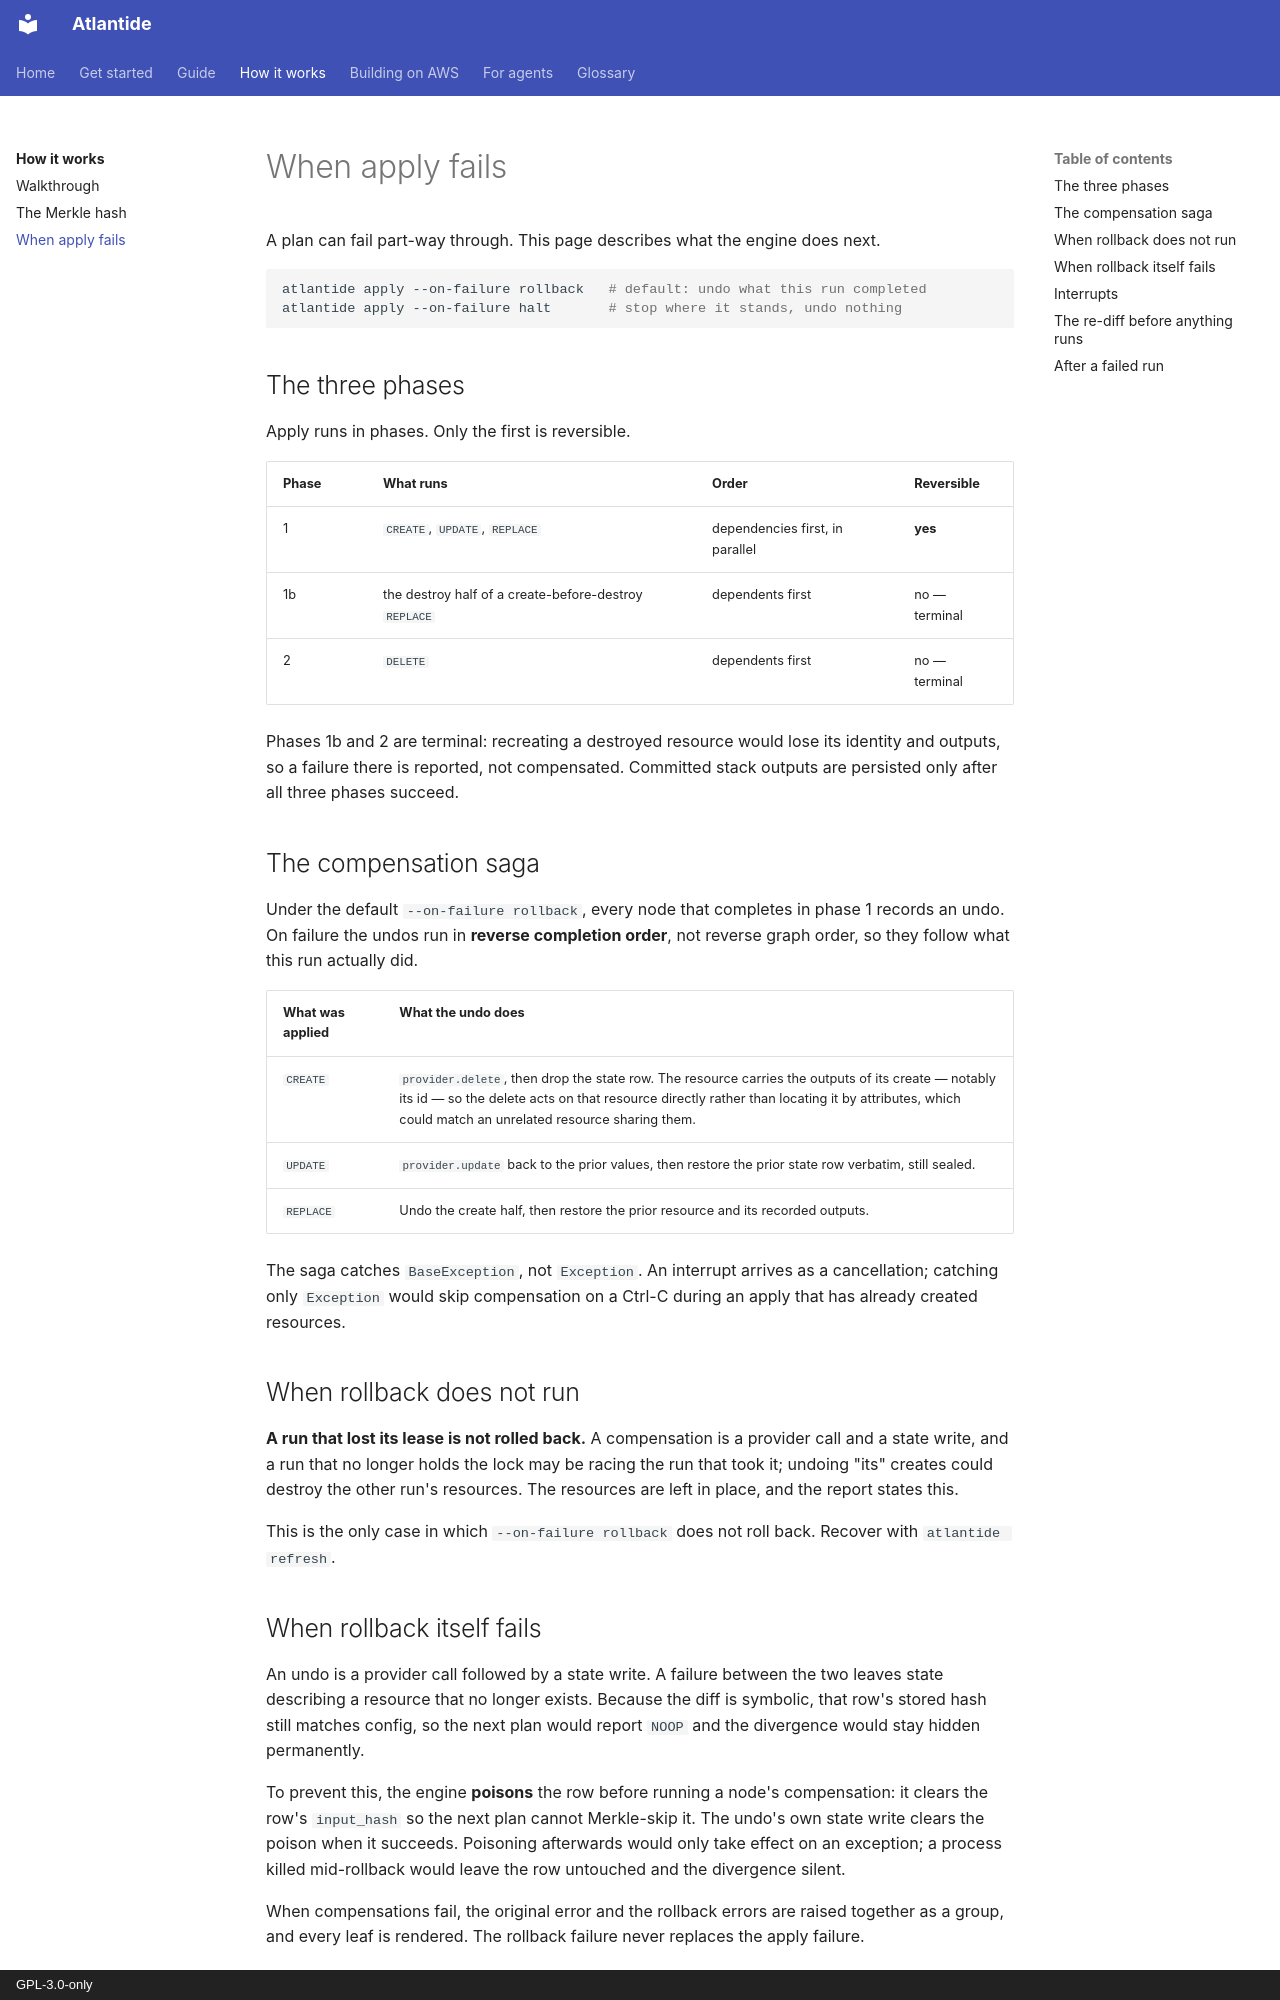

repository: atlantide-org/atlantide-org.github.com · page: how-it-works/failure/index.html · generator: mkdocs · copyright: GPL-3.0-only

---
description: "What happens when apply fails: phases, compensation in reverse order, what cannot be rolled back, and poisoned rows."
---

# When apply fails

A plan can fail part-way through. This page describes what the engine does next.

```bash
atlantide apply --on-failure rollback   # default: undo what this run completed
atlantide apply --on-failure halt       # stop where it stands, undo nothing
```

## The three phases

Apply runs in phases. Only the first is reversible.

| Phase | What runs | Order | Reversible |
|---|---|---|---|
| 1 | `CREATE`, `UPDATE`, `REPLACE` | dependencies first, in parallel | **yes** |
| 1b | the destroy half of a create-before-destroy `REPLACE` | dependents first | no — terminal |
| 2 | `DELETE` | dependents first | no — terminal |

Phases 1b and 2 are terminal: recreating a destroyed resource would lose its
identity and outputs, so a failure there is reported, not compensated. Committed
stack outputs are persisted only after all three phases succeed.

## The compensation saga

Under the default `--on-failure rollback`, every node that completes in phase 1
records an undo. On failure the undos run in **reverse completion order**, not
reverse graph order, so they follow what this run actually did.

| What was applied | What the undo does |
|---|---|
| `CREATE` | `provider.delete`, then drop the state row. The resource carries the outputs of its create — notably its id — so the delete acts on that resource directly rather than locating it by attributes, which could match an unrelated resource sharing them. |
| `UPDATE` | `provider.update` back to the prior values, then restore the prior state row verbatim, still sealed. |
| `REPLACE` | Undo the create half, then restore the prior resource and its recorded outputs. |

The saga catches `BaseException`, not `Exception`. An interrupt arrives as a
cancellation; catching only `Exception` would skip compensation on a Ctrl-C
during an apply that has already created resources.

## When rollback does not run

**A run that lost its lease is not rolled back.** A compensation is a provider
call and a state write, and a run that no longer holds the lock may be racing the
run that took it; undoing "its" creates could destroy the other run's resources.
The resources are left in place, and the report states this.

This is the only case in which `--on-failure rollback` does not roll back. Recover with `atlantide refresh`.

## When rollback itself fails

An undo is a provider call followed by a state write. A failure between the two
leaves state describing a resource that no longer exists. Because the diff is
symbolic, that row's stored hash still matches config, so the next plan would
report `NOOP` and the divergence would stay hidden permanently.

To prevent this, the engine **poisons** the row before running a node's
compensation: it clears the row's `input_hash` so the next plan cannot
Merkle-skip it. The undo's own state write clears the poison when it succeeds.
Poisoning afterwards would only take effect on an exception; a process killed
mid-rollback would leave the row untouched and the divergence silent.

When compensations fail, the original error and the rollback errors are raised
together as a group, and every leaf is rendered. The rollback failure never
replaces the apply failure.
